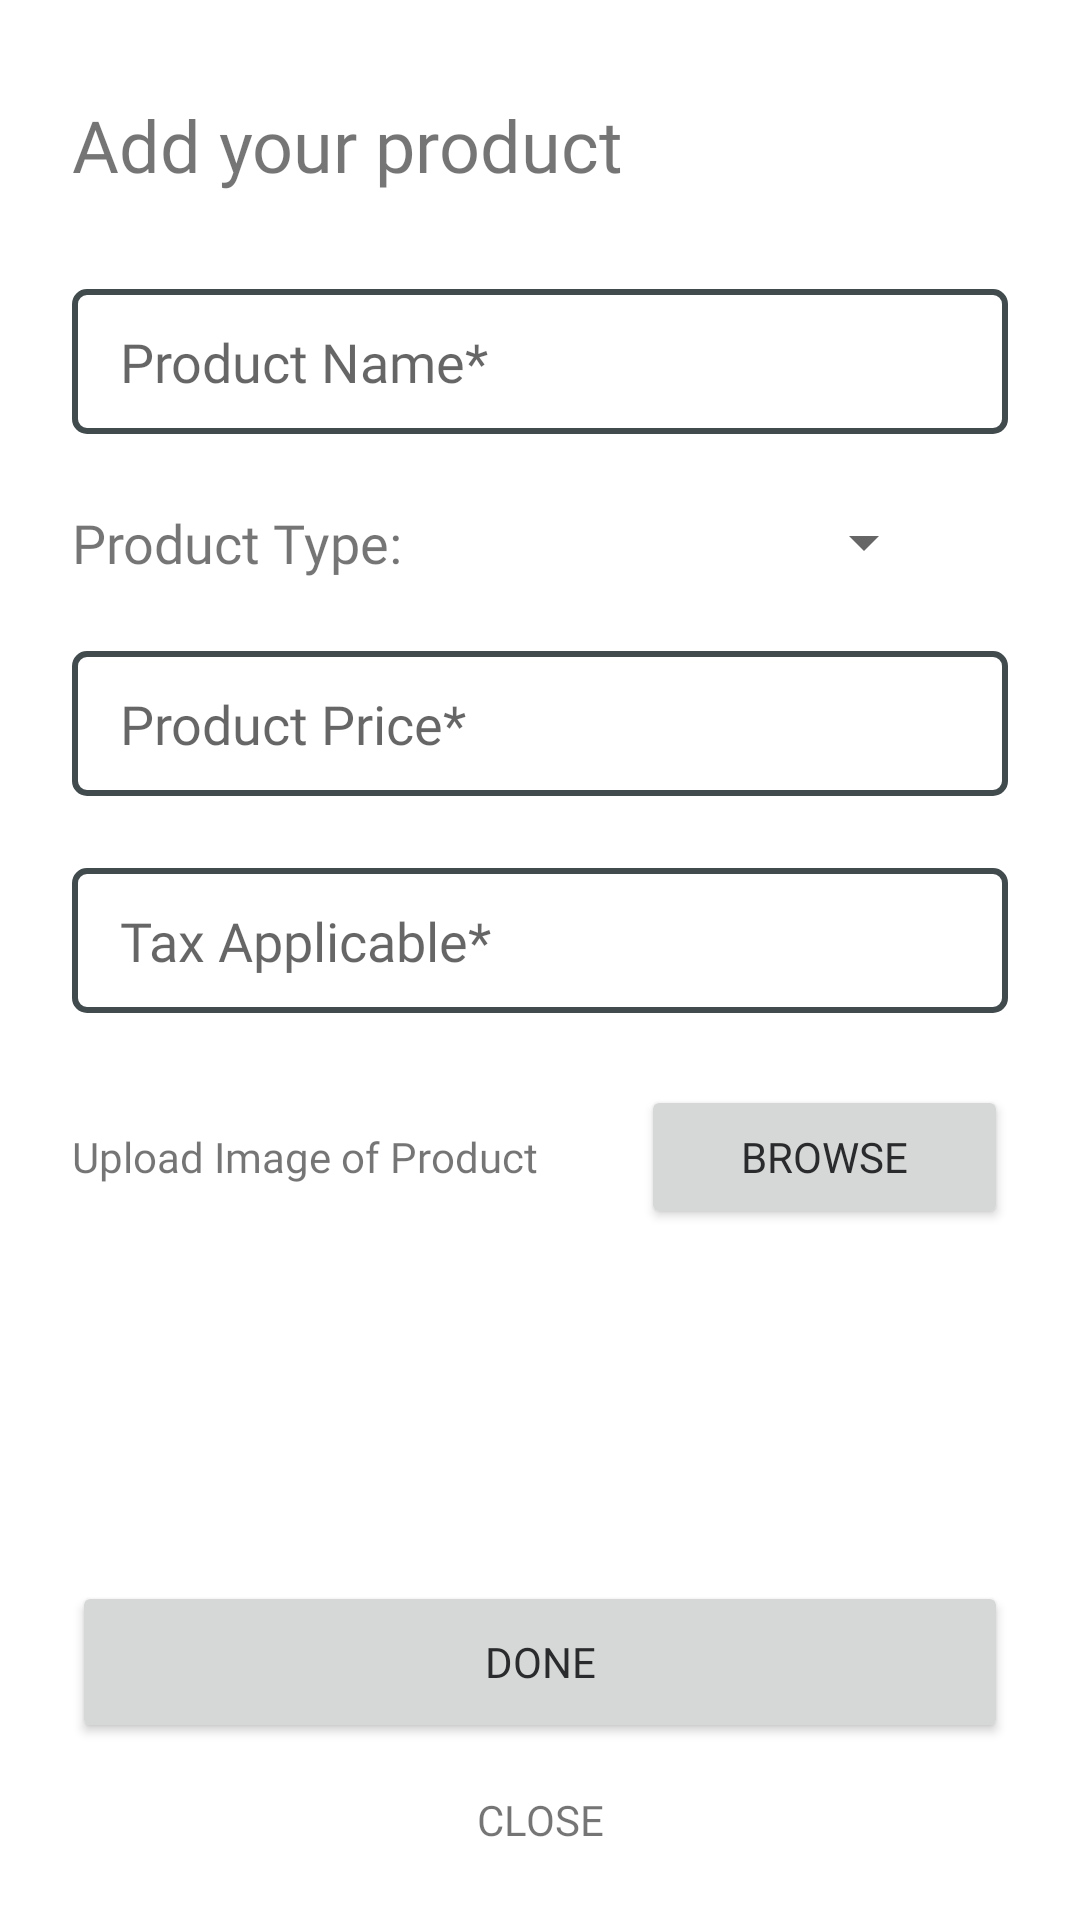

Produce the Android XML layout that renders to this screen, including the resource entries it uses.
<!-- AndroidManifest.xml: application theme Theme.Swipe -->
<!-- res/layout/fragment_add_product.xml -->
<?xml version="1.0" encoding="utf-8"?>
<androidx.constraintlayout.widget.ConstraintLayout xmlns:android="http://schemas.android.com/apk/res/android"
    xmlns:app="http://schemas.android.com/apk/res-auto"
    xmlns:tools="http://schemas.android.com/tools"
    android:layout_width="match_parent"
    android:layout_height="match_parent"
    tools:context=".view.AddProductFragment">

    <TextView
        android:id="@+id/textView2"
        android:layout_width="wrap_content"
        android:layout_height="wrap_content"
        android:layout_marginStart="24dp"
        android:layout_marginTop="32dp"
        android:fontFamily="@font/poppinsmedium"
        android:text="Add your product"
        android:textSize="24sp"
        app:layout_constraintStart_toStartOf="parent"
        app:layout_constraintTop_toTopOf="parent" />

    <EditText
        android:id="@+id/edit_product_name"
        android:layout_width="0dp"
        android:layout_height="wrap_content"
        android:layout_marginStart="24dp"
        android:layout_marginTop="32dp"
        android:layout_marginEnd="24dp"
        android:background="@drawable/outline_search_bar"
        android:ems="10"
        android:fontFamily="@font/poppinsregular"
        android:hint="Product Name*"
        android:inputType="textPersonName"
        android:paddingLeft="16dp"
        android:paddingTop="12dp"
        android:paddingRight="16dp"
        android:paddingBottom="12dp"
        app:layout_constraintEnd_toEndOf="parent"
        app:layout_constraintStart_toStartOf="parent"
        app:layout_constraintTop_toBottomOf="@+id/textView2" />

    <EditText
        android:id="@+id/edit_product_price"
        android:layout_width="0dp"
        android:layout_height="wrap_content"
        android:layout_marginStart="24dp"
        android:layout_marginTop="24dp"
        android:layout_marginEnd="24dp"
        android:background="@drawable/outline_search_bar"
        android:ems="10"
        android:fontFamily="@font/poppinsregular"
        android:hint="Product Price*"
        android:inputType="numberDecimal"
        android:paddingLeft="16dp"
        android:paddingTop="12dp"
        android:paddingRight="16dp"
        android:paddingBottom="12dp"
        app:layout_constraintEnd_toEndOf="parent"
        app:layout_constraintHorizontal_bias="1.0"
        app:layout_constraintStart_toStartOf="parent"
        app:layout_constraintTop_toBottomOf="@+id/linearLayout2" />

    <EditText
        android:id="@+id/edit_product_tax"
        android:layout_width="0dp"
        android:layout_height="wrap_content"
        android:layout_marginStart="24dp"
        android:layout_marginTop="24dp"
        android:layout_marginEnd="24dp"
        android:background="@drawable/outline_search_bar"
        android:ems="10"
        android:fontFamily="@font/poppinsregular"
        android:hint="Tax Applicable*"
        android:inputType="numberDecimal"
        android:paddingLeft="16dp"
        android:paddingTop="12dp"
        android:paddingRight="16dp"
        android:paddingBottom="12dp"
        app:layout_constraintEnd_toEndOf="parent"
        app:layout_constraintHorizontal_bias="0.0"
        app:layout_constraintStart_toStartOf="parent"
        app:layout_constraintTop_toBottomOf="@+id/edit_product_price" />

    <LinearLayout
        android:id="@+id/linearLayout"
        android:layout_width="match_parent"
        android:layout_height="0dp"
        android:layout_marginStart="24dp"
        android:layout_marginTop="24dp"
        android:layout_marginEnd="24dp"
        android:orientation="horizontal"
        app:layout_constraintEnd_toEndOf="parent"
        app:layout_constraintStart_toStartOf="parent"
        app:layout_constraintTop_toBottomOf="@+id/edit_product_tax">

        <TextView
            android:id="@+id/textView3"
            android:layout_width="wrap_content"
            android:layout_height="wrap_content"
            android:layout_weight="1"
            android:fontFamily="@font/poppinsregular"
            android:text="Upload Image of Product" />

        <Button
            android:id="@+id/button_add_image"
            android:layout_width="wrap_content"
            android:layout_height="wrap_content"
            android:layout_weight="1"
            android:fontFamily="@font/poppinsregular"
            android:text="Browse"
            android:textColor="@color/black" />
    </LinearLayout>

    <Button
        android:id="@+id/button_done"
        android:layout_width="0dp"
        android:layout_height="54dp"
        android:layout_marginStart="24dp"
        android:layout_marginEnd="24dp"
        android:layout_marginBottom="16dp"
        android:fontFamily="@font/poppinsbold"
        android:text="DONE"
        android:textColor="@color/black"
        app:layout_constraintBottom_toTopOf="@+id/button_close"
        app:layout_constraintEnd_toEndOf="parent"
        app:layout_constraintHorizontal_bias="0.0"
        app:layout_constraintStart_toStartOf="parent" />

    <TextView
        android:id="@+id/button_close"
        android:layout_width="0dp"
        android:layout_height="wrap_content"
        android:layout_marginBottom="24dp"
        android:fontFamily="@font/poppinsbold"
        android:text="CLOSE"
        android:textAlignment="center"
        android:textSize="14sp"
        app:layout_constraintBottom_toBottomOf="parent"
        app:layout_constraintEnd_toEndOf="parent"
        app:layout_constraintStart_toStartOf="parent" />

    <LinearLayout
        android:id="@+id/linearLayout2"
        android:layout_width="0dp"
        android:layout_height="wrap_content"
        android:layout_marginStart="24dp"
        android:layout_marginTop="24dp"
        android:layout_marginEnd="24dp"
        android:orientation="horizontal"
        app:layout_constraintEnd_toEndOf="parent"
        app:layout_constraintStart_toStartOf="parent"
        app:layout_constraintTop_toBottomOf="@+id/edit_product_name">

        <TextView
            android:id="@+id/textView5"
            android:layout_width="wrap_content"
            android:layout_height="wrap_content"
            android:layout_gravity="center_vertical"
            android:fontFamily="@font/poppinsmedium"
            android:text="Product Type: "
            android:textSize="18sp" />

        <Spinner
            android:id="@+id/spinner"
            android:layout_width="match_parent"
            android:layout_height="wrap_content"
            android:layout_gravity="center_vertical"
            android:layout_marginStart="8dp"
            android:layout_marginEnd="24dp" />
    </LinearLayout>
</androidx.constraintlayout.widget.ConstraintLayout>
<!-- resources referenced by this layout -->
<resources>
  <color name="black">#292B2C</color>
  <!-- drawable outline_search_bar (drawable) -->
  <?xml version="1.0" encoding="utf-8"?>
  <shape xmlns:android="http://schemas.android.com/apk/res/android"
      android:shape="rectangle">
      <corners
          android:radius="4dp"/>
      <stroke
          android:width="2dp"
          android:color="@color/grey_700"/>
  </shape>
  <style name="Theme.Swipe" parent="Theme.MaterialComponents.DayNight.NoActionBar">
          
          <item name="colorPrimary">@color/yellow_700</item>
          <item name="colorPrimaryVariant">@color/yellow_500</item>
          <item name="colorOnPrimary">@color/white</item>
          
          <item name="colorSecondary">@color/grey_200</item>
          <item name="colorSecondaryVariant">@color/grey_700</item>
          <item name="colorOnSecondary">@color/black</item>
          
          <item name="android:statusBarColor">?attr/colorPrimaryVariant</item>
          
      </style>
  <color name="grey_700">#414A4C</color>
  <color name="yellow_700">#F9DB6D</color>
  <color name="yellow_500">#FFEEB0</color>
  <color name="white">#EDF4F5</color>
  <color name="grey_200">#6F7D7F</color>
</resources>
